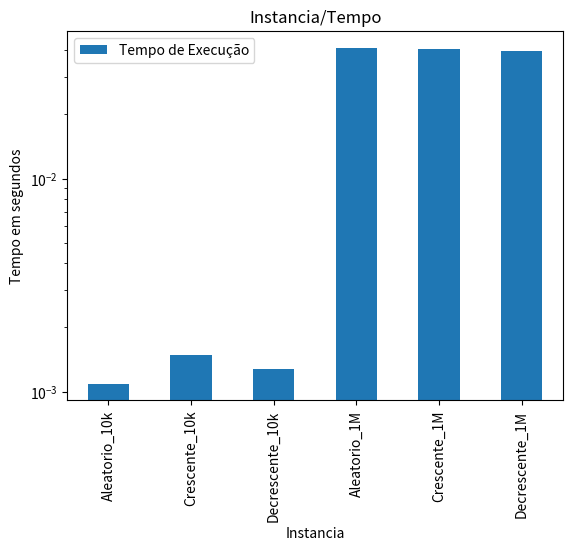

This chart was generated by the following Python code:
import matplotlib.pyplot as plt
import pandas as pd

df_bubblesort_parada = pd.DataFrame({
    'Instancia': [10000, 10000, 10000, 1000000, 1000000, 1000000],
    'Tipo': ['Aleatorio_10k', 'Crescente_10k', 'Decrescente_10k', 'Aleatorio_1M', 'Crescente_1M', 'Decrescente_1M'],
    'Comparações': [49980635, 9999, 49995000, 499999361399, 999999, 499999500000],
    'Trocas': [25038974, 0, 49995000, 250035218164, 0, 499999500000],
    'Tempo de Execução': [0.242386, 0.000042, 0.142406, 2096.462086, 0.001198, 1476.521271]
})

df_bubblesort = pd.DataFrame({
    'Instancia': [10000, 10000, 10000, 1000000, 1000000, 1000000],
    'Tipo': ['Aleatorio_10k', 'Crescente_10k', 'Decrescente_10k', 'Aleatorio_1M', 'Crescente_1M', 'Decrescente_1M'],
    'Comparações': [49995000, 49995000, 49995000, 499999500000, 499999500000, 499999500000],
    'Trocas': [25038974, 0, 49995000, 250035218164, 0, 499999500000],
    'Tempo de Execução': [0.231238, 0.102000, 0.244000, 2618.719000, 1021.112000, 2325.220000]
})

df_mergesort = pd.DataFrame({
    'Instancia': [10000, 10000, 10000, 1000000, 1000000, 1000000],
    'Tipo': ['Aleatorio_10k', 'Crescente_10k', 'Decrescente_10k', 'Aleatorio_1M', 'Crescente_1M', 'Decrescente_1M'],
    'Comparações': [120502, 69008, 64608, 18674269, 10066432, 9884992],
    'Trocas': [133616, 133616, 133616, 19951424, 19951424, 19951424],
    'Tempo de Execução': [0.003740, 0.002156, 0.002136, 0.290184, 0.138764, 0.137864]
})

df_radixsort = pd.DataFrame({
    'Instancia': [10000, 10000, 10000, 1000000, 1000000, 1000000],
    'Tipo': ['Aleatorio_10k', 'Crescente_10k', 'Decrescente_10k', 'Aleatorio_1M', 'Crescente_1M', 'Decrescente_1M'],
    'Comparações': [9999, 9999, 9999, 999999, 999999, 999999],
    'Trocas': [100000, 100000, 100000, 14000000, 14000000, 14000000],
    'Tempo de Execução': [0.001089, 0.001482, 0.001277, 0.041178, 0.040539, 0.039929]
})

df_shell_sort = pd.DataFrame({
    'Instancia': [10000, 10000, 10000, 1000000, 1000000, 1000000],
    'Tipo': ['Aleatorio_10k', 'Crescente_10k', 'Decrescente_10k', 'Aleatorio_1M', 'Crescente_1M', 'Decrescente_1M'],
    'Comparações': [263627, 120005, 172578, 65724076, 18000007, 26357530],
    'Trocas': [268749, 120005, 182565, 66226717, 18000007, 27357511],
    'Tempo de Execução': [0.004803, 0.001135, 0.001772, 0.446647, 0.072314, 0.111284]
})

df_binary_insertion_sort = pd.DataFrame({
    'Instancia': [10000, 10000, 10000, 1000000, 1000000, 1000000],
    'Tipo': ['Aleatorio_10k', 'Crescente_10k', 'Decrescente_10k', 'Aleatorio_1M', 'Crescente_1M', 'Decrescente_1M'],
    'Comparações': [118946, 123617, 113631, 18547758, 18951425, 17951445],
    'Trocas': [25038974, 0, 49995000, 250035218164, 0, 499999500000],
    'Tempo de Execução': [0.095000, 0.000000, 0.300000, 516.772524, 0.081561, 956.631807]
})

df_heapsort = pd.DataFrame({
    'Instancia': [10000, 10000, 10000, 1000000, 1000000, 1000000],
    'Tipo': ['Aleatorio_10k', 'Crescente_10k', 'Decrescente_10k', 'Aleatorio_1M', 'Crescente_1M', 'Decrescente_1M'],
    'Comparações': [235466, 244460, 226682, 36794531, 37692069, 36001436],
    'Trocas': [124254, 131956, 116696, 19049328, 19787792, 18333408],
    'Tempo de Execução': [0.002000, 0.003000, 0.000000, 0.612601, 0.428630, 0.432196]
})

df_insertion_sort = pd.DataFrame({
    'Instancia': [10000, 10000, 10000, 1000000, 1000000, 1000000],
    'Tipo': ['Aleatorio_10k', 'Crescente_10k', 'Decrescente_10k', 'Aleatorio_1M', 'Crescente_1M', 'Decrescente_1M'],
    'Comparações': [25048964, 9999, 49995000, 928114981, 999999, 499999500000],
    'Trocas': [25038974, 0, 49995000, 927114996, 0, 499999500000],
    'Tempo de Execução': [0.125000, 0.000000, 0.212000, 553.750652, 0.001906, 899.160551]
})

df_selection_sort = pd.DataFrame({
    'Instancia': [10000, 10000, 10000, 1000000, 1000000, 1000000],
    'Tipo': ['Aleatorio_10k', 'Crescente_10k', 'Decrescente_10k', 'Aleatorio_1M', 'Crescente_1M', 'Decrescente_1M'],
    'Comparações': [49995000, 49995000, 49995000, 499999500000, 499999500000, 499999500000],
    'Trocas': [9990, 0, 5000, 999982, 0, 500000],
    'Tempo de Execução': [0.141000, 0.143000, 0.257000, 538.040409, 529.422408, 684.420386]
})

df_ternary_insertion_sort = pd.DataFrame({
    'Instancia': [10000, 10000, 10000, 1000000, 1000000, 1000000],
    'Tipo': ['Aleatorio_10k', 'Crescente_10k', 'Decrescente_10k', 'Aleatorio_1M', 'Crescente_1M', 'Decrescente_1M'],
    'Comparações': [158324, 170466, 150486, 24201464, 170466, 23608530],
    'Trocas': [25038974, 0, 49995000, 250035218164, 0, 499999500000],
    'Tempo de Execução': [0.074000, 0.001000, 0.334000, 295.721437, 0.001251, 1054.565071]
})

df_quicksort = pd.DataFrame({
    'Instancia': [10000, 10000, 10000, 1000000, 1000000, 1000000],
    'Tipo': ['Aleatorio_10k', 'Crescente_10k', 'Decrescente_10k', 'Aleatorio_1M', 'Crescente_1M', 'Decrescente_1M'],
    'Comparações': [174604, 50004999, 50004999, 25998016, 500000499999, 500000499999],
    'Trocas': [30985, 9999, 9999, 4684033, 999999, 999999],
    'Tempo de Execução': [0.001000, 0.145000, 0.133000, 0.187449, 228.214165, 259.266015]
})

df_bucketsort = pd.DataFrame({
    'Instancia': [10000, 10000, 10000, 1000000, 1000000, 1000000],
    'Tipo': ['Aleatorio_10k', 'Crescente_10k', 'Decrescente_10k', 'Aleatorio_1M', 'Crescente_1M', 'Decrescente_1M'],
    'Comparações': [19991, 9999, 19998, 1999981, 999999, 1999998],
    'Trocas': [20000, 20000, 20000, 2000000, 2000000, 2000000],
    'Tempo de Execução': [0.001266, 0.001343, 0.001288, 0.117420, 0.096034, 0.059213]
})

df_bubblesort.to_csv('bubblesort.csv')
df_bubblesort_parada.to_csv('bubblesort_parada.csv')
df_shell_sort.to_csv('shell_sort.csv')
df_mergesort.to_csv('mergesort.csv')
df_radixsort.to_csv('radixsort.csv')
df_binary_insertion_sort.to_csv('binary_insertion_sort.csv')
df_heapsort.to_csv('heapsort.csv')
df_insertion_sort.to_csv('insertion_sort.csv')
df_selection_sort.to_csv('selection_sort.csv')
df_ternary_insertion_sort.to_csv('ternary_insertion_sort.csv')
df_quicksort.to_csv('quicksort.csv')
df_bucketsort.to_csv('bucketsort.csv')


df_radixsort.plot(x='Tipo',y='Tempo de Execução',kind='bar',title='Instancia/Tempo',xlabel='Instancia',ylabel='Tempo em segundos',logy=True)
plt.show()
